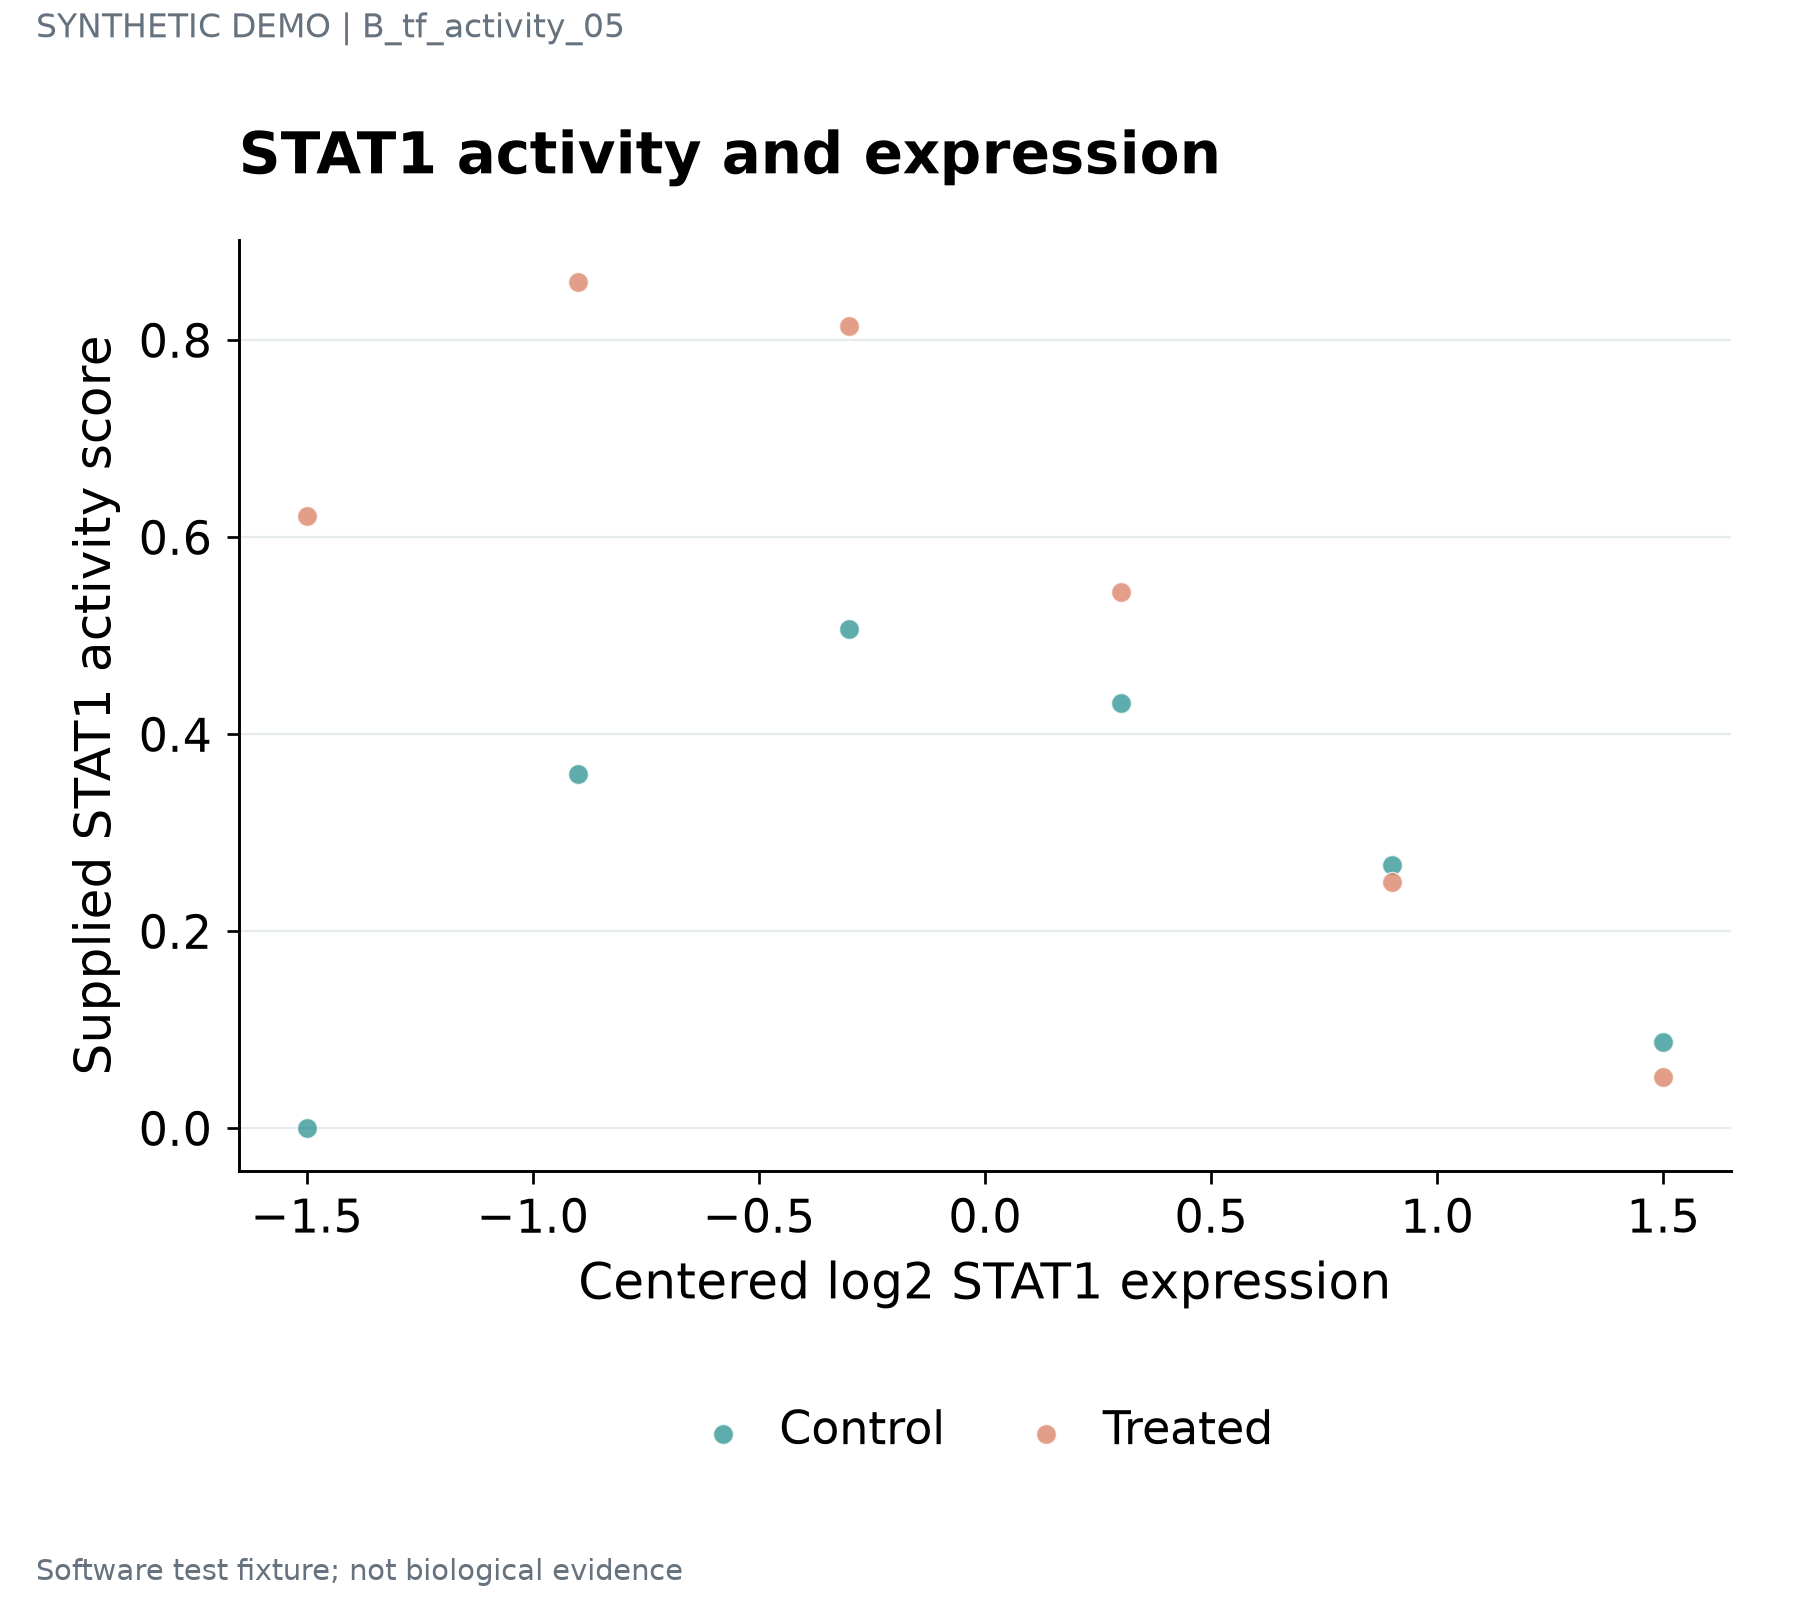

Values plotted in this chart, from the file beside it:
series	label	x	y	panel_id
Control	STAT1 · 1	-1.5	0.0	p1
Control	IRF7 · 2	-0.9	0.3594	p1
Control	ISG15 · 3	-0.3	0.5073	p1
Control	COL1A1 · 4	0.3	0.4319	p1
Control	NDUFA1 · 5	0.9	0.2671	p1
Control	SRSF1 · 6	1.5	0.08777	p1
Treated	STAT1 · 1	-1.5	0.6221	p1
Treated	IRF7 · 2	-0.9	0.8589	p1
Treated	ISG15 · 3	-0.3	0.8144	p1
Treated	COL1A1 · 4	0.3	0.5442	p1
Treated	NDUFA1 · 5	0.9	0.2501	p1
Treated	SRSF1 · 6	1.5	0.05229	p1
